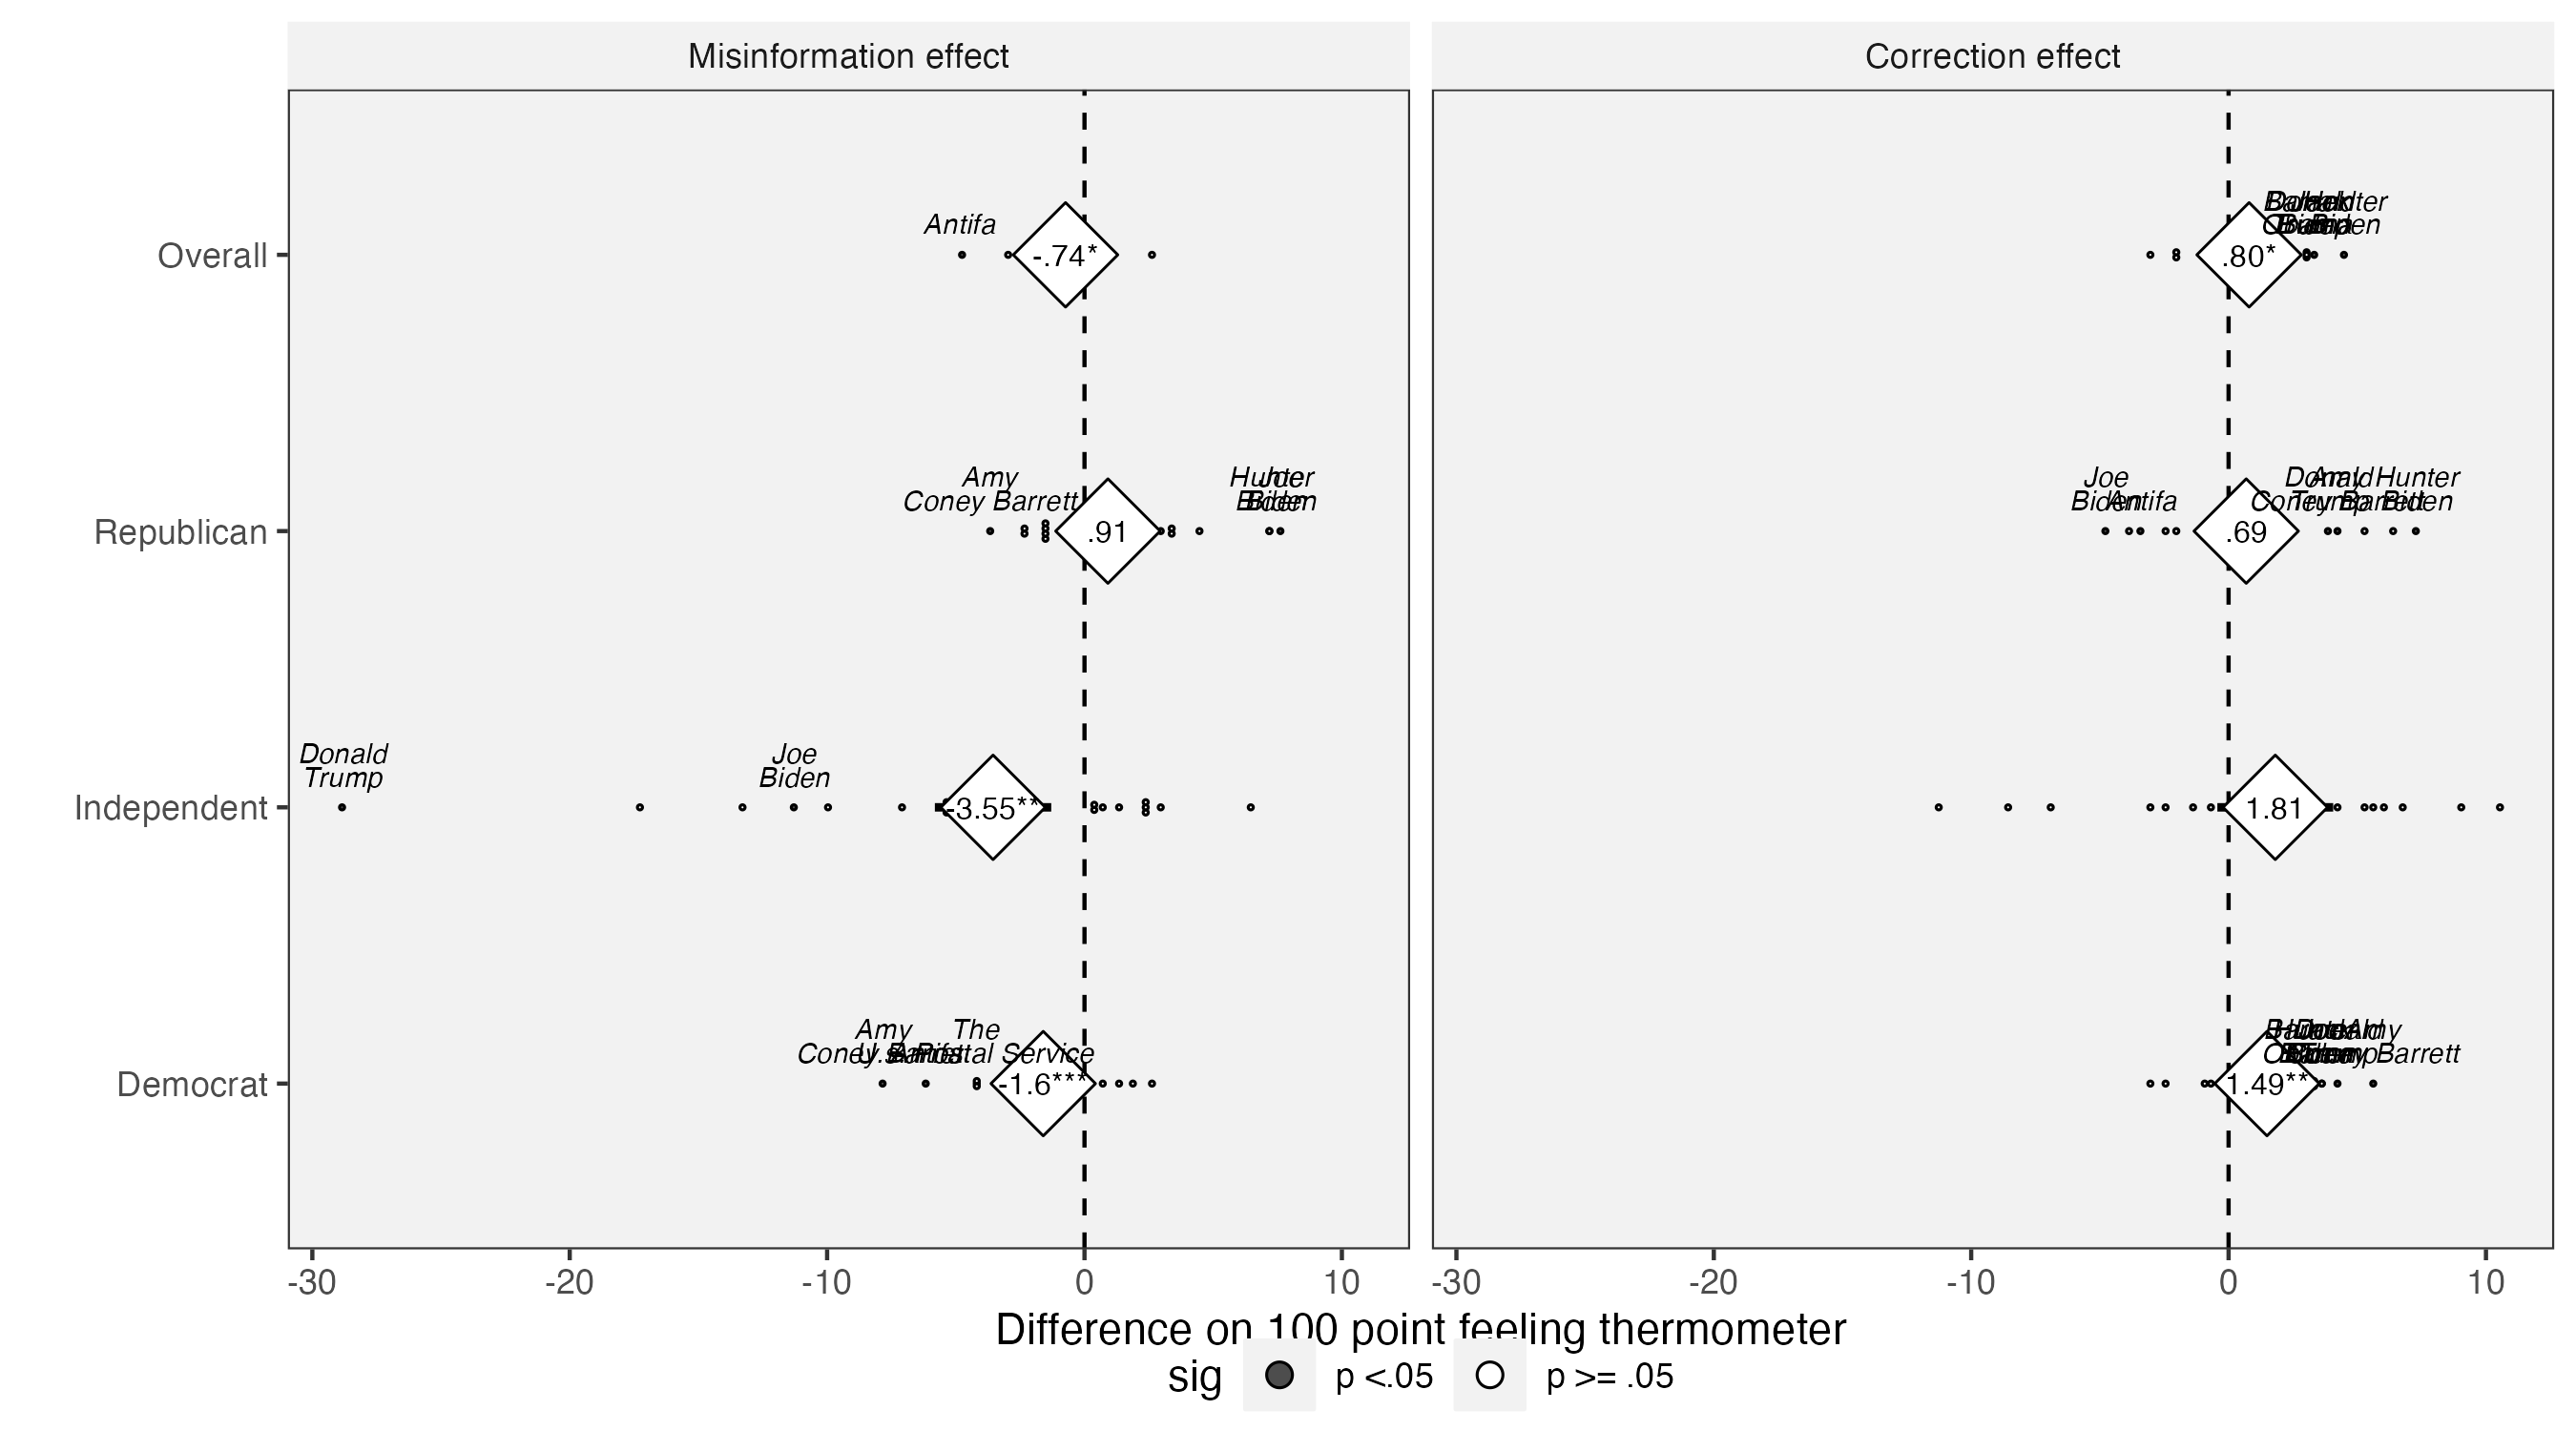

Data behind this chart, as committed beside it:
term, estimate, std.error, statistic, p.value, conf.low, conf.high, df, outcome, dv, fc, topic_short_2, lucid_pid_3, sig
Misinformation effect, -0.2047, 1.632, 0.1254, 0.9002, -3.407, 2.997, 954, w1_ft_joe_biden, w1_ft_joe_biden, 1, Biden wears wire at debate, Democrat, p >= .05
Correction effect, -2.966, 1.659, -1.788, 0.07414, -6.223, 0.29, 954, w1_ft_joe_biden, w1_ft_joe_biden, 1, Biden wears wire at debate, Democrat, p >= .05
Misinformation effect, -1.597, 1.525, 1.048, 0.295, -4.588, 1.394, 1351, w1_ft_donald_trump, w1_ft_donald_trump, 1, Trump chose Judge Barrett on basis of lo…, Democrat, p >= .05
Correction effect, 0.144, 1.524, 0.09447, 0.9247, -2.846, 3.134, 1351, w1_ft_donald_trump, w1_ft_donald_trump, 1, Trump chose Judge Barrett on basis of lo…, Democrat, p >= .05
Misinformation effect, 0.1384, 1.71, -0.08093, 0.9355, -3.216, 3.493, 1330, w1_ft_amy_coney_barrett, w1_ft_amy_coney_barrett, 1, Trump chose Judge Barrett on basis of lo…, Democrat, p >= .05
Correction effect, -0.6533, 1.697, -0.3851, 0.7003, -3.981, 2.675, 1330, w1_ft_amy_coney_barrett, w1_ft_amy_coney_barrett, 1, Trump chose Judge Barrett on basis of lo…, Democrat, p >= .05
Misinformation effect, -1.546, 2.162, 0.715, 0.4748, -5.789, 2.698, 780, w1_ft_kamala_harris, w1_ft_kamala_harris, 1, Kamala Harris imprisoned prolife activis…, Democrat, p >= .05
Correction effect, 1.645, 2.226, 0.739, 0.4601, -2.725, 6.015, 780, w1_ft_kamala_harris, w1_ft_kamala_harris, 1, Kamala Harris imprisoned prolife activis…, Democrat, p >= .05
Misinformation effect, -6.169, 2.403, 2.567, 0.01043, -10.89, -1.452, 844, w1_ft_antifa, w1_ft_antifa, 2, Antifa start West Coast wildfires (Lucid…, Democrat, p <.05
Correction effect, 0.6039, 2.405, 0.2511, 0.8018, -4.117, 5.325, 844, w1_ft_antifa, w1_ft_antifa, 2, Antifa start West Coast wildfires (Lucid…, Democrat, p >= .05
Misinformation effect, -0.6386, 2.187, 0.292, 0.7703, -4.93, 3.653, 861, w1_ft_antifa, w1_ft_antifa, 2, Antifa start West Coast wildfires (MTurk…, Democrat, p >= .05
Correction effect, 3.374, 2.28, 1.48, 0.1393, -1.102, 7.85, 861, w1_ft_antifa, w1_ft_antifa, 2, Antifa start West Coast wildfires (MTurk…, Democrat, p >= .05
Misinformation effect, -2.69, 2.028, 1.327, 0.185, -6.669, 1.289, 958, w1_ft_donald_trump, w1_ft_donald_trump, 2, Trump holds Bible upside down, Democrat, p >= .05
Correction effect, 4.22, 2.044, 2.065, 0.03923, 0.2087, 8.231, 958, w1_ft_donald_trump, w1_ft_donald_trump, 2, Trump holds Bible upside down, Democrat, p <.05
Misinformation effect, -3.019, 1.934, 1.561, 0.1189, -6.814, 0.7766, 867, w1_ft_joe_biden, w1_ft_joe_biden, 2, Obama failed to nominate US judges, Democrat, p >= .05
Correction effect, 3.102, 1.89, 1.641, 0.1011, -0.6073, 6.812, 867, w1_ft_joe_biden, w1_ft_joe_biden, 2, Obama failed to nominate US judges, Democrat, p >= .05
Misinformation effect, 0.6162, 1.379, -0.4467, 0.6552, -2.09, 3.322, 1341, w1_ft_the_world_health_organization_(who…, w1_ft_the_world_health_organization_(who…, 2, WHO: children to be vaccinated without p…, Democrat, p >= .05
Correction effect, 0.3749, 1.377, 0.2722, 0.7855, -2.327, 3.077, 1341, w1_ft_the_world_health_organization_(who…, w1_ft_the_world_health_organization_(who…, 2, WHO: children to be vaccinated without p…, Democrat, p >= .05
Misinformation effect, -1.316, 2.24, 0.5876, 0.557, -5.713, 3.08, 789, w1_ft_joe_biden, w1_ft_joe_biden, 2, Biden and Obama plotted to have Seal Tea…, Democrat, p >= .05
Correction effect, 3.562, 1.706, 2.087, 0.03718, 0.2123, 6.911, 789, w1_ft_joe_biden, w1_ft_joe_biden, 2, Biden and Obama plotted to have Seal Tea…, Democrat, p <.05
Misinformation effect, 1.896, 2.149, -0.8826, 0.3777, -2.322, 6.114, 790, w1_ft_barack_obama, w1_ft_barack_obama, 2, Biden and Obama plotted to have Seal Tea…, Democrat, p >= .05
Correction effect, 3.048, 1.455, 2.095, 0.03647, 0.1924, 5.904, 790, w1_ft_barack_obama, w1_ft_barack_obama, 2, Biden and Obama plotted to have Seal Tea…, Democrat, p <.05
Misinformation effect, -4.105, 2.441, 1.682, 0.09347, -8.905, 0.6948, 379, w1_ft_joe_biden, w1_ft_joe_biden, 2, Sen Coon's daughter's photo on Hunter Bi…, Democrat, p >= .05
Correction effect, 0.255, 2.668, 0.09558, 0.9239, -4.99, 5.5, 379, w1_ft_joe_biden, w1_ft_joe_biden, 2, Sen Coon's daughter's photo on Hunter Bi…, Democrat, p >= .05
Misinformation effect, 2.54, 2.439, -1.041, 0.2984, -2.257, 7.337, 363, w1_ft_hunter_biden, w1_ft_hunter_biden, 2, Sen Coon's daughter's photo on Hunter Bi…, Democrat, p >= .05
Correction effect, 3.203, 2.538, 1.262, 0.2077, -1.788, 8.195, 363, w1_ft_hunter_biden, w1_ft_hunter_biden, 2, Sen Coon's daughter's photo on Hunter Bi…, Democrat, p >= .05
Misinformation effect, -4.169, 2.677, 1.558, 0.1203, -9.434, 1.096, 335, w1_ft_chris_coons, w1_ft_chris_coons, 2, Sen Coon's daughter's photo on Hunter Bi…, Democrat, p >= .05
Correction effect, 0.8744, 2.95, 0.2964, 0.7671, -4.929, 6.678, 335, w1_ft_chris_coons, w1_ft_chris_coons, 2, Sen Coon's daughter's photo on Hunter Bi…, Democrat, p >= .05
Misinformation effect, 1.303, 1.651, -0.789, 0.4303, -1.938, 4.543, 863, w1_ft_scientists, w1_ft_scientists, 3, SARS-CoV-2 man made virus created in the…, Democrat, p >= .05
Correction effect, -2.385, 1.763, -1.353, 0.1764, -5.845, 1.075, 863, w1_ft_scientists, w1_ft_scientists, 3, SARS-CoV-2 man made virus created in the…, Democrat, p >= .05
Misinformation effect, -2.339, 1.313, 1.782, 0.07505, -4.915, 0.2368, 865, w1_ft_scientists, w1_ft_scientists, 3, SARS-CoV-2 man made virus created in the…, Democrat, p >= .05
Correction effect, 0.02143, 1.376, 0.01558, 0.9876, -2.679, 2.721, 865, w1_ft_scientists, w1_ft_scientists, 3, SARS-CoV-2 man made virus created in the…, Democrat, p >= .05
Misinformation effect, -1.681, 2.055, 0.8182, 0.4135, -5.713, 2.351, 958, w1_ft_donald_trump, w1_ft_donald_trump, 3, Trump responsible for all Covid deaths, Democrat, p >= .05
Correction effect, 1.7, 2.109, 0.8061, 0.4204, -2.438, 5.838, 958, w1_ft_donald_trump, w1_ft_donald_trump, 3, Trump responsible for all Covid deaths, Democrat, p >= .05
Misinformation effect, -7.844, 2.196, 3.572, 3.7416401494925463e-4, -12.15, -3.534, 829, w1_ft_amy_coney_barrett, w1_ft_amy_coney_barrett, 3, Judge Barrett made homophobic and racist…, Democrat, p <.05
Correction effect, 5.568, 2.328, 2.392, 0.017, 0.9981, 10.14, 829, w1_ft_amy_coney_barrett, w1_ft_amy_coney_barrett, 3, Judge Barrett made homophobic and racist…, Democrat, p <.05
Misinformation effect, -1.239, 1.389, 0.8916, 0.3728, -3.964, 1.487, 1314, w1_ft_hunter_biden, w1_ft_hunter_biden, 3, Hunter Biden's laptop had photos torturi…, Democrat, p >= .05
Correction effect, 3.316, 1.36, 2.438, 0.01488, 0.6482, 5.983, 1314, w1_ft_hunter_biden, w1_ft_hunter_biden, 3, Hunter Biden's laptop had photos torturi…, Democrat, p <.05
Misinformation effect, -1.592, 1.431, 1.112, 0.2663, -4.399, 1.216, 1345, w1_ft_joe_biden, w1_ft_joe_biden, 3, Hunter Biden's laptop had photos torturi…, Democrat, p >= .05
Correction effect, 2.409, 1.403, 1.717, 0.08627, -0.344, 5.162, 1345, w1_ft_joe_biden, w1_ft_joe_biden, 3, Hunter Biden's laptop had photos torturi…, Democrat, p >= .05
Misinformation effect, -3.061, 3.02, 1.014, 0.3114, -8.999, 2.877, 381, w1_ft_donald_trump, w1_ft_donald_trump, 3, Trump said 'Good' to children's separati…, Democrat, p >= .05
Correction effect, -1.039, 2.996, -0.3469, 0.7289, -6.93, 4.852, 381, w1_ft_donald_trump, w1_ft_donald_trump, 3, Trump said 'Good' to children's separati…, Democrat, p >= .05
Misinformation effect, -4.267, 1.963, 2.173, 0.02997, -8.119, -0.4146, 1022, w1_ft_the_u.s._postal_service, w1_ft_the_u.s._postal_service, 3, USPS fails to deliver 27% of mail ballot…, Democrat, p <.05
Correction effect, 3.681, 1.987, 1.852, 0.06428, -0.2187, 7.58, 1022, w1_ft_the_u.s._postal_service, w1_ft_the_u.s._postal_service, 3, USPS fails to deliver 27% of mail ballot…, Democrat, p >= .05
Misinformation effect, 3.478, 2.135, -1.629, 0.1036, -0.7115, 7.668, 887, w1_ft_joe_biden, w1_ft_joe_biden, 1, Biden wears wire at debate, Republican, p >= .05
Correction effect, 0.9118, 2.132, 0.4277, 0.669, -3.272, 5.096, 887, w1_ft_joe_biden, w1_ft_joe_biden, 1, Biden wears wire at debate, Republican, p >= .05
Misinformation effect, -1.435, 1.991, 0.7208, 0.4712, -5.342, 2.472, 919, w1_ft_donald_trump, w1_ft_donald_trump, 1, Trump chose Judge Barrett on basis of lo…, Republican, p >= .05
Correction effect, 2.127, 1.935, 1.099, 0.2719, -1.671, 5.926, 919, w1_ft_donald_trump, w1_ft_donald_trump, 1, Trump chose Judge Barrett on basis of lo…, Republican, p >= .05
Misinformation effect, -3.708, 1.666, 2.226, 0.02628, -6.978, -0.4384, 904, w1_ft_amy_coney_barrett, w1_ft_amy_coney_barrett, 1, Trump chose Judge Barrett on basis of lo…, Republican, p <.05
Correction effect, 4.174, 1.642, 2.542, 0.01118, 0.9517, 7.396, 904, w1_ft_amy_coney_barrett, w1_ft_amy_coney_barrett, 1, Trump chose Judge Barrett on basis of lo…, Republican, p <.05
Misinformation effect, -0.3577, 2.43, 0.1472, 0.883, -5.128, 4.412, 797, w1_ft_kamala_harris, w1_ft_kamala_harris, 1, Kamala Harris imprisoned prolife activis…, Republican, p >= .05
Correction effect, 0.0824, 2.394, 0.03441, 0.9726, -4.618, 4.782, 797, w1_ft_kamala_harris, w1_ft_kamala_harris, 1, Kamala Harris imprisoned prolife activis…, Republican, p >= .05
Misinformation effect, -2.372, 2.237, 1.061, 0.2892, -6.762, 2.018, 802, w1_ft_antifa, w1_ft_antifa, 2, Antifa start West Coast wildfires (Lucid…, Republican, p >= .05
Correction effect, -0.8385, 2.137, -0.3925, 0.6948, -5.032, 3.355, 802, w1_ft_antifa, w1_ft_antifa, 2, Antifa start West Coast wildfires (Lucid…, Republican, p >= .05
Misinformation effect, 1.862, 1.701, -1.095, 0.2737, -1.475, 5.2, 1042, w1_ft_antifa, w1_ft_antifa, 2, Antifa start West Coast wildfires (MTurk…, Republican, p >= .05
Correction effect, -3.426, 1.628, -2.105, 0.03552, -6.62, -0.2325, 1042, w1_ft_antifa, w1_ft_antifa, 2, Antifa start West Coast wildfires (MTurk…, Republican, p <.05
Misinformation effect, -1.499, 1.988, 0.7542, 0.4509, -5.401, 2.402, 892, w1_ft_donald_trump, w1_ft_donald_trump, 2, Trump holds Bible upside down, Republican, p >= .05
Correction effect, 3.859, 1.897, 2.034, 0.04221, 0.1361, 7.582, 892, w1_ft_donald_trump, w1_ft_donald_trump, 2, Trump holds Bible upside down, Republican, p <.05
Misinformation effect, 3.297, 2.293, -1.438, 0.1509, -1.205, 7.799, 825, w1_ft_joe_biden, w1_ft_joe_biden, 2, Obama failed to nominate US judges, Republican, p >= .05
Correction effect, 1.7, 2.512, 0.6766, 0.4989, -3.232, 6.631, 825, w1_ft_joe_biden, w1_ft_joe_biden, 2, Obama failed to nominate US judges, Republican, p >= .05
... 116 more rows
